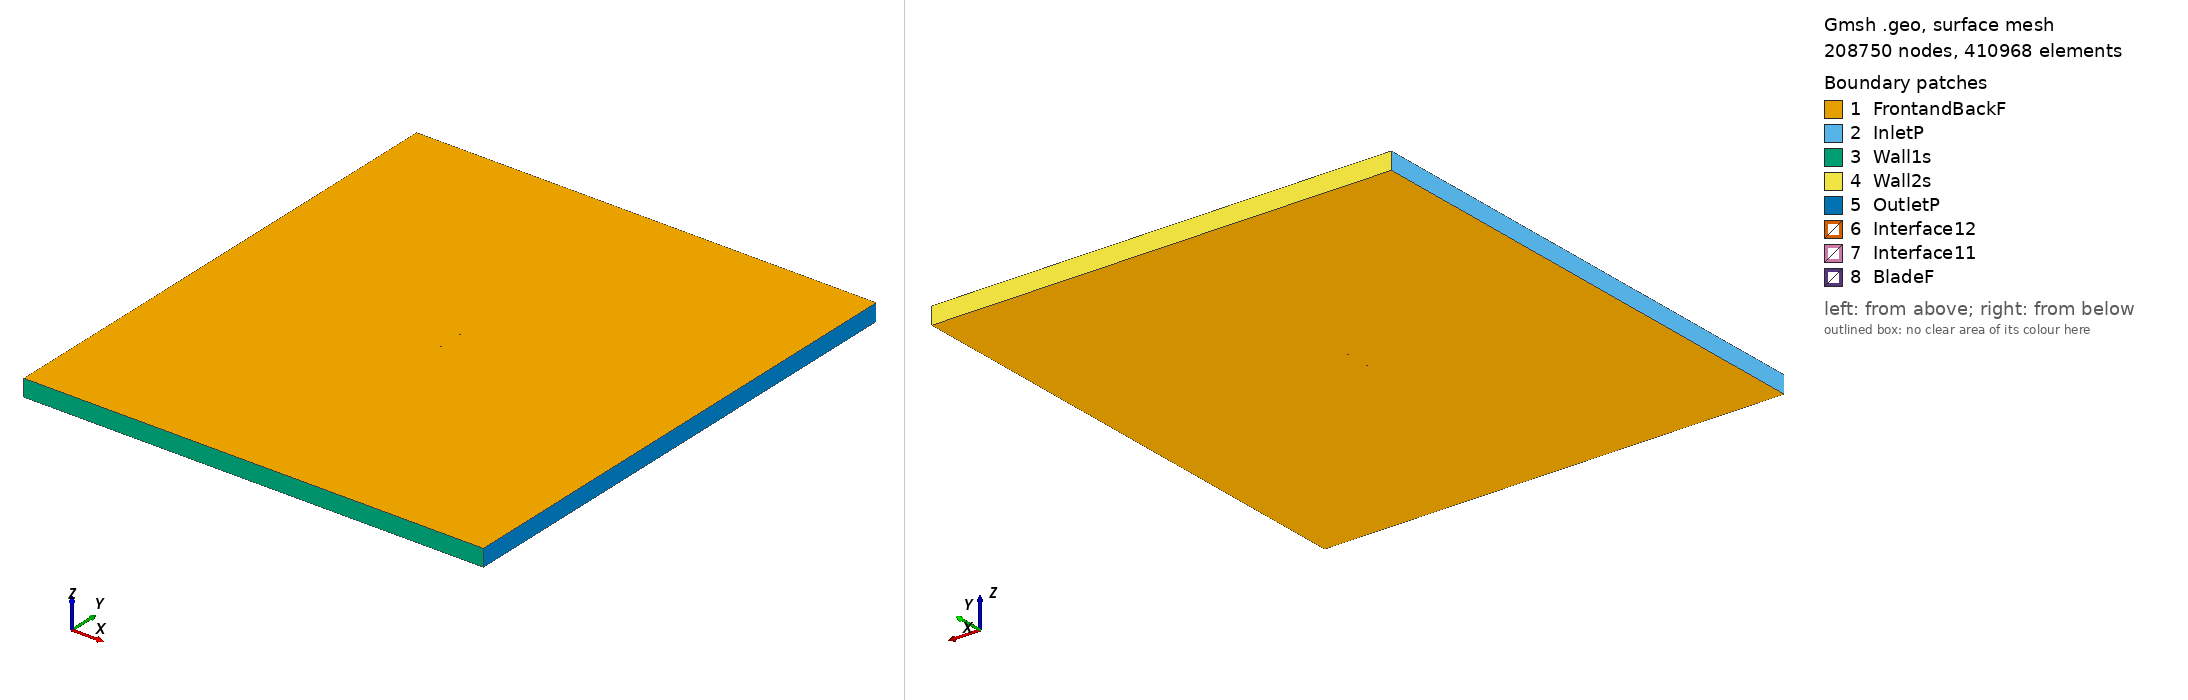

Gmsh geometry script, surface-meshed: 208750 nodes, 410968 surface elements. Boundary patches (legend numbers): 1 FrontandBackF, 2 InletP, 3 Wall1s, 4 Wall2s, 5 OutletP, 6 Interface12, 7 Interface11, 8 BladeF. Left view from above one corner, right view from below the opposite corner. Legend entries are the model's physical surfaces. The drawing asked Gmsh for element sizes between 1% and 20% of the model's largest extent; the script's own settings can give other sizes.

=== e642_tsr_3.3635_aoa_1.0516.geo (drawn) ===
SetFactory("OpenCASCADE");

Point(1) = {0.074983, 0.732326, 0, 1.0};
Point(2) = {0.074421, 0.732425, 0, 1.0};
Point(3) = {0.072802, 0.732769, 0, 1.0};
Point(4) = {0.070275, 0.733390, 0, 1.0};
Point(5) = {0.066961, 0.734229, 0, 1.0};
Point(6) = {0.062908, 0.735204, 0, 1.0};
Point(7) = {0.058119, 0.736299, 0, 1.0};
Point(8) = {0.052655, 0.737547, 0, 1.0};
Point(9) = {0.046625, 0.738955, 0, 1.0};
Point(10) = {0.040148, 0.740506, 0, 1.0};
Point(11) = {0.033345, 0.742165, 0, 1.0};
Point(12) = {0.026349, 0.743877, 0, 1.0};
Point(13) = {0.019286, 0.745567, 0, 1.0};
Point(14) = {0.012277, 0.747104, 0, 1.0};
Point(15) = {0.005336, 0.748320, 0, 1.0};
Point(16) = {-0.001627, 0.749165, 0, 1.0};
Point(17) = {-0.008612, 0.749707, 0, 1.0};
Point(18) = {-0.015548, 0.749983, 0, 1.0};
Point(19) = {-0.022364, 0.750000, 0, 1.0};
Point(20) = {-0.029002, 0.749772, 0, 1.0};
Point(21) = {-0.035396, 0.749315, 0, 1.0};
Point(22) = {-0.041484, 0.748645, 0, 1.0};
Point(23) = {-0.047203, 0.747778, 0, 1.0};
Point(24) = {-0.052499, 0.746732, 0, 1.0};
Point(25) = {-0.057323, 0.745528, 0, 1.0};
Point(26) = {-0.061628, 0.744186, 0, 1.0};
Point(27) = {-0.065377, 0.742732, 0, 1.0};
Point(28) = {-0.068549, 0.741197, 0, 1.0};
Point(29) = {-0.071121, 0.739630, 0, 1.0};
Point(30) = {-0.073065, 0.738082, 0, 1.0};
Point(31) = {-0.074360, 0.736609, 0, 1.0};
Point(32) = {-0.074987, 0.735300, 0, 1.0};
Point(33) = {-0.074760, 0.734271, 0, 1.0};
Point(34) = {-0.073570, 0.733400, 0, 1.0};
Point(35) = {-0.071506, 0.732541, 0, 1.0};
Point(36) = {-0.068631, 0.731734, 0, 1.0};
Point(37) = {-0.064981, 0.730992, 0, 1.0};
Point(38) = {-0.060589, 0.730317, 0, 1.0};
Point(39) = {-0.055506, 0.729701, 0, 1.0};
Point(40) = {-0.049800, 0.729143, 0, 1.0};
Point(41) = {-0.043539, 0.728647, 0, 1.0};
Point(42) = {-0.036798, 0.728215, 0, 1.0};
Point(43) = {-0.029660, 0.727848, 0, 1.0};
Point(44) = {-0.022205, 0.727554, 0, 1.0};
Point(45) = {-0.014522, 0.727330, 0, 1.0};
Point(46) = {-0.006702, 0.727185, 0, 1.0};
Point(47) = {0.001164, 0.727119, 0, 1.0};
Point(48) = {0.008986, 0.727137, 0, 1.0};
Point(49) = {0.016666, 0.727241, 0, 1.0};
Point(50) = {0.024107, 0.727443, 0, 1.0};
Point(51) = {0.031214, 0.727764, 0, 1.0};
Point(52) = {0.037895, 0.728275, 0, 1.0};
Point(53) = {0.044198, 0.729082, 0, 1.0};
Point(54) = {0.050278, 0.730082, 0, 1.0};
Point(55) = {0.056090, 0.731011, 0, 1.0};
Point(56) = {0.061423, 0.731723, 0, 1.0};
Point(57) = {0.066083, 0.732179, 0, 1.0};
Point(58) = {0.069889, 0.732390, 0, 1.0};
Point(59) = {0.072697, 0.732419, 0, 1.0};
Point(60) = {0.074409, 0.732363, 0, 1.0};
Point(61) = {-0.074983, -0.732326, 0, 1.0};
Point(62) = {-0.074421, -0.732425, 0, 1.0};
Point(63) = {-0.072802, -0.732769, 0, 1.0};
Point(64) = {-0.070275, -0.733390, 0, 1.0};
Point(65) = {-0.066961, -0.734229, 0, 1.0};
Point(66) = {-0.062908, -0.735204, 0, 1.0};
Point(67) = {-0.058119, -0.736299, 0, 1.0};
Point(68) = {-0.052655, -0.737547, 0, 1.0};
Point(69) = {-0.046625, -0.738955, 0, 1.0};
Point(70) = {-0.040148, -0.740506, 0, 1.0};
Point(71) = {-0.033345, -0.742165, 0, 1.0};
Point(72) = {-0.026349, -0.743877, 0, 1.0};
Point(73) = {-0.019286, -0.745567, 0, 1.0};
Point(74) = {-0.012277, -0.747104, 0, 1.0};
Point(75) = {-0.005336, -0.748320, 0, 1.0};
Point(76) = {0.001627, -0.749165, 0, 1.0};
Point(77) = {0.008612, -0.749707, 0, 1.0};
Point(78) = {0.015548, -0.749983, 0, 1.0};
Point(79) = {0.022364, -0.750000, 0, 1.0};
Point(80) = {0.029002, -0.749772, 0, 1.0};
Point(81) = {0.035396, -0.749315, 0, 1.0};
Point(82) = {0.041484, -0.748645, 0, 1.0};
Point(83) = {0.047203, -0.747778, 0, 1.0};
Point(84) = {0.052499, -0.746732, 0, 1.0};
Point(85) = {0.057323, -0.745528, 0, 1.0};
Point(86) = {0.061628, -0.744186, 0, 1.0};
Point(87) = {0.065377, -0.742732, 0, 1.0};
Point(88) = {0.068549, -0.741197, 0, 1.0};
Point(89) = {0.071121, -0.739630, 0, 1.0};
Point(90) = {0.073065, -0.738082, 0, 1.0};
Point(91) = {0.074360, -0.736609, 0, 1.0};
Point(92) = {0.074987, -0.735300, 0, 1.0};
Point(93) = {0.074760, -0.734271, 0, 1.0};
Point(94) = {0.073570, -0.733400, 0, 1.0};
Point(95) = {0.071506, -0.732541, 0, 1.0};
Point(96) = {0.068631, -0.731734, 0, 1.0};
Point(97) = {0.064981, -0.730992, 0, 1.0};
Point(98) = {0.060589, -0.730317, 0, 1.0};
Point(99) = {0.055506, -0.729701, 0, 1.0};
Point(100) = {0.049800, -0.729143, 0, 1.0};
Point(101) = {0.043539, -0.728647, 0, 1.0};
Point(102) = {0.036798, -0.728215, 0, 1.0};
Point(103) = {0.029660, -0.727848, 0, 1.0};
Point(104) = {0.022205, -0.727554, 0, 1.0};
Point(105) = {0.014522, -0.727330, 0, 1.0};
Point(106) = {0.006702, -0.727185, 0, 1.0};
Point(107) = {-0.001164, -0.727119, 0, 1.0};
Point(108) = {-0.008986, -0.727137, 0, 1.0};
Point(109) = {-0.016666, -0.727241, 0, 1.0};
Point(110) = {-0.024107, -0.727443, 0, 1.0};
Point(111) = {-0.031214, -0.727764, 0, 1.0};
Point(112) = {-0.037895, -0.728275, 0, 1.0};
Point(113) = {-0.044198, -0.729082, 0, 1.0};
Point(114) = {-0.050278, -0.730082, 0, 1.0};
Point(115) = {-0.056090, -0.731011, 0, 1.0};
Point(116) = {-0.061423, -0.731723, 0, 1.0};
Point(117) = {-0.066083, -0.732179, 0, 1.0};
Point(118) = {-0.069889, -0.732390, 0, 1.0};
Point(119) = {-0.072697, -0.732419, 0, 1.0};
Point(120) = {-0.074409, -0.732363, 0, 1.0};

// Lines: first blade (splines 1-4)
Spline(1) = {1:21};
Spline(2) = {21:43};
Spline(3) = {43:60};
Spline(4) = {60,1};

// Lines: second blade (splines 5-8)
Spline(5) = {61:81};
Spline(6) = {81:103};
Spline(7) = {103:120};
Spline(8) = {120,61};

// Outer domain (points 20001-4 and lines)
Point(121) = {-13.50000000, -15.00000000, 0, 1.0};
Point(122) = {-13.50000000, 15.00000000, 0, 1.0};
Point(123) = {13.50000000, 15.00000000, 0, 1.0};
Point(124) = {13.50000000, -15.00000000, 0, 1.0};
Line(11) = {121, 122};
Line(12) = {122, 123};
Line(13) = {123, 124};
Line(14) = {121, 124};

// Interface (between moving and stationary domain) (circles)
Circle(9) = {0, 0, 0, 0.80000000, 0, 2*Pi};
Circle(10) = {0, 0, 0, 0.80000000, 0, 2*Pi};

// Loops collect Lines/Splines/etc (blade1, blade2, domain, first circle)
Line Loop(1) = {1:4};
Line Loop(2) = {5:8};
Line Loop(3) = {11,12,13,-14};
Line Loop(4) = {9};

// BooleanDifference cuts out the circle/interface from the domain
Plane Surface(1) = {3};
Plane Surface(2) = {4};
BooleanDifference{ Surface{1}; Delete;}{ Surface{2}; Delete;}

// This one cuts out the blades from the inner circle/interface
Line Loop(6) = {10};
Plane Surface(5) = {6};
Plane Surface(6) = {1};
Plane Surface(7) = {2};
BooleanDifference{ Surface{5}; Delete;}{ Surface{6,7}; Delete;}

// extrude to 3rd dimension
Extrude {0, 0, 1} {Surface{1}; Surface{5}; Layers{1}; Recombine;}

// Physical Surfaces are the named boundaries (patches)
Physical Surface("Interface11") = {12};
Physical Surface("Interface12") = {10};

// sides of domain
Physical Surface("InletP") = {6};
Physical Surface("OutletP") = {9};

// top and bottom of domain
Physical Surface("Wall1s") = {7};
Physical Surface("Wall2s") = {8};

// Check FrontandBackF by ensuring there is nothing in the 3rd dimension
Physical Surface("FrontandBackF") = {1,11,5,21};
Physical Surface("BladeF") = {13:20};
Physical Volume("Turbine") = {2};
Physical Volume("Farfield") = {1};

// settings for airfoil boundary layer
Field[1] = BoundaryLayer;
Field[1].EdgesList = {1:8};
Field[1].hwall_n = 1e-3;
Field[1].thickness = 1.5e-2;
Field[1].ratio = 1.05;
Field[1].Quads = 1;
BoundaryLayer Field = 1;

// control points for mesh (blade and interface)
// floor((arc length / 1.5mm)/ 6) -> Transfinite Line
Transfinite Line {1,2,3,5,6,7} = 34 Using Progression 1;
Transfinite Line {4,8} = 1 Using Progression 1;
Transfinite Line {9, 15} = 800 Using Progression 1;

// For more information on gmsh syntax, visit http://gmsh.info/doc/texinfo/gmsh.html
